Run: headless pygame with SDL's dummy video driver; simulated clock (each Clock.tick advances the game by its frame time, no real sleeping); random seed 0; keys injected as events and as key.get_pressed() state; no mouse input.
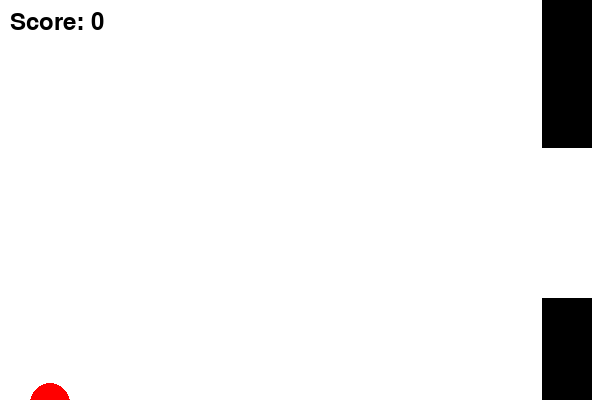
Frame 1 of 1 · flips 1–60 · no input (game ended)

The pygame program that drew these frames:

import pygame
import random

# Set up display dimensions
width, height = 600, 400
screen = pygame.display.set_mode((width, height))
pygame.display.set_caption("Flappy Bird")

# Set up colors
black = (0, 0, 0)
white = (255, 255, 255)
red = (255, 0, 0)

# Bird properties
bird_x = 50
bird_y = 200
bird_size = 20
bird_velocity = 0
gravity = 0.5

# Pipe properties
pipe_width = 50
pipe_velocity = 2
pipe_gap = 150
pipe_list = []

# Score
score = 0
font = pygame.font.Font(None, 36)

def draw_bird(x, y):
    pygame.draw.circle(screen, red, (x, y), bird_size)

def draw_pipes(pipes):
    for pipe in pipes:
        pygame.draw.rect(screen, black, pipe)

def collision(pipe_list, bird_x, bird_y):
    for pipe in pipe_list:
        if pipe.collidepoint(bird_x, bird_y):
            return True
    if bird_y > height or bird_y < 0:
        return True
    return False

# Main game loop
running = True
clock = pygame.time.Clock()
while running:
    for event in pygame.event.get():
        if event.type == pygame.QUIT:
            running = False
        if event.type == pygame.KEYDOWN and (event.key == pygame.K_SPACE or event.key == pygame.K_UP):
            bird_velocity = -10

    # Update bird position
    bird_y += bird_velocity
    bird_velocity += gravity

    # Generate pipes
    if len(pipe_list) == 0 or pipe_list[-1].x < width - 200:
        pipe_height = random.randint(50, height - pipe_gap - 50)
        upper_pipe = pygame.Rect(width, 0, pipe_width, pipe_height)
        lower_pipe = pygame.Rect(width, pipe_height + pipe_gap, pipe_width, height - pipe_height - pipe_gap)
        pipe_list.append(upper_pipe)
        pipe_list.append(lower_pipe)

    # Move pipes to the left
    for pipe in pipe_list:
        pipe.x -= pipe_velocity

    # Remove pipes that have moved off screen
    if pipe_list[0].x < -pipe_width:
        pipe_list.pop(0)
        pipe_list.pop(0)
        score += 1

    # Check for collision
    if collision(pipe_list, bird_x, bird_y):
        running = False

    # Draw everything
    screen.fill(white)
    draw_bird(bird_x, bird_y)
    draw_pipes(pipe_list)

    # Display the score
    text = font.render(f"Score: {score}", True, black)
    screen.blit(text, (10, 10))

    pygame.display.flip()
    clock.tick(30)

pygame.quit()
